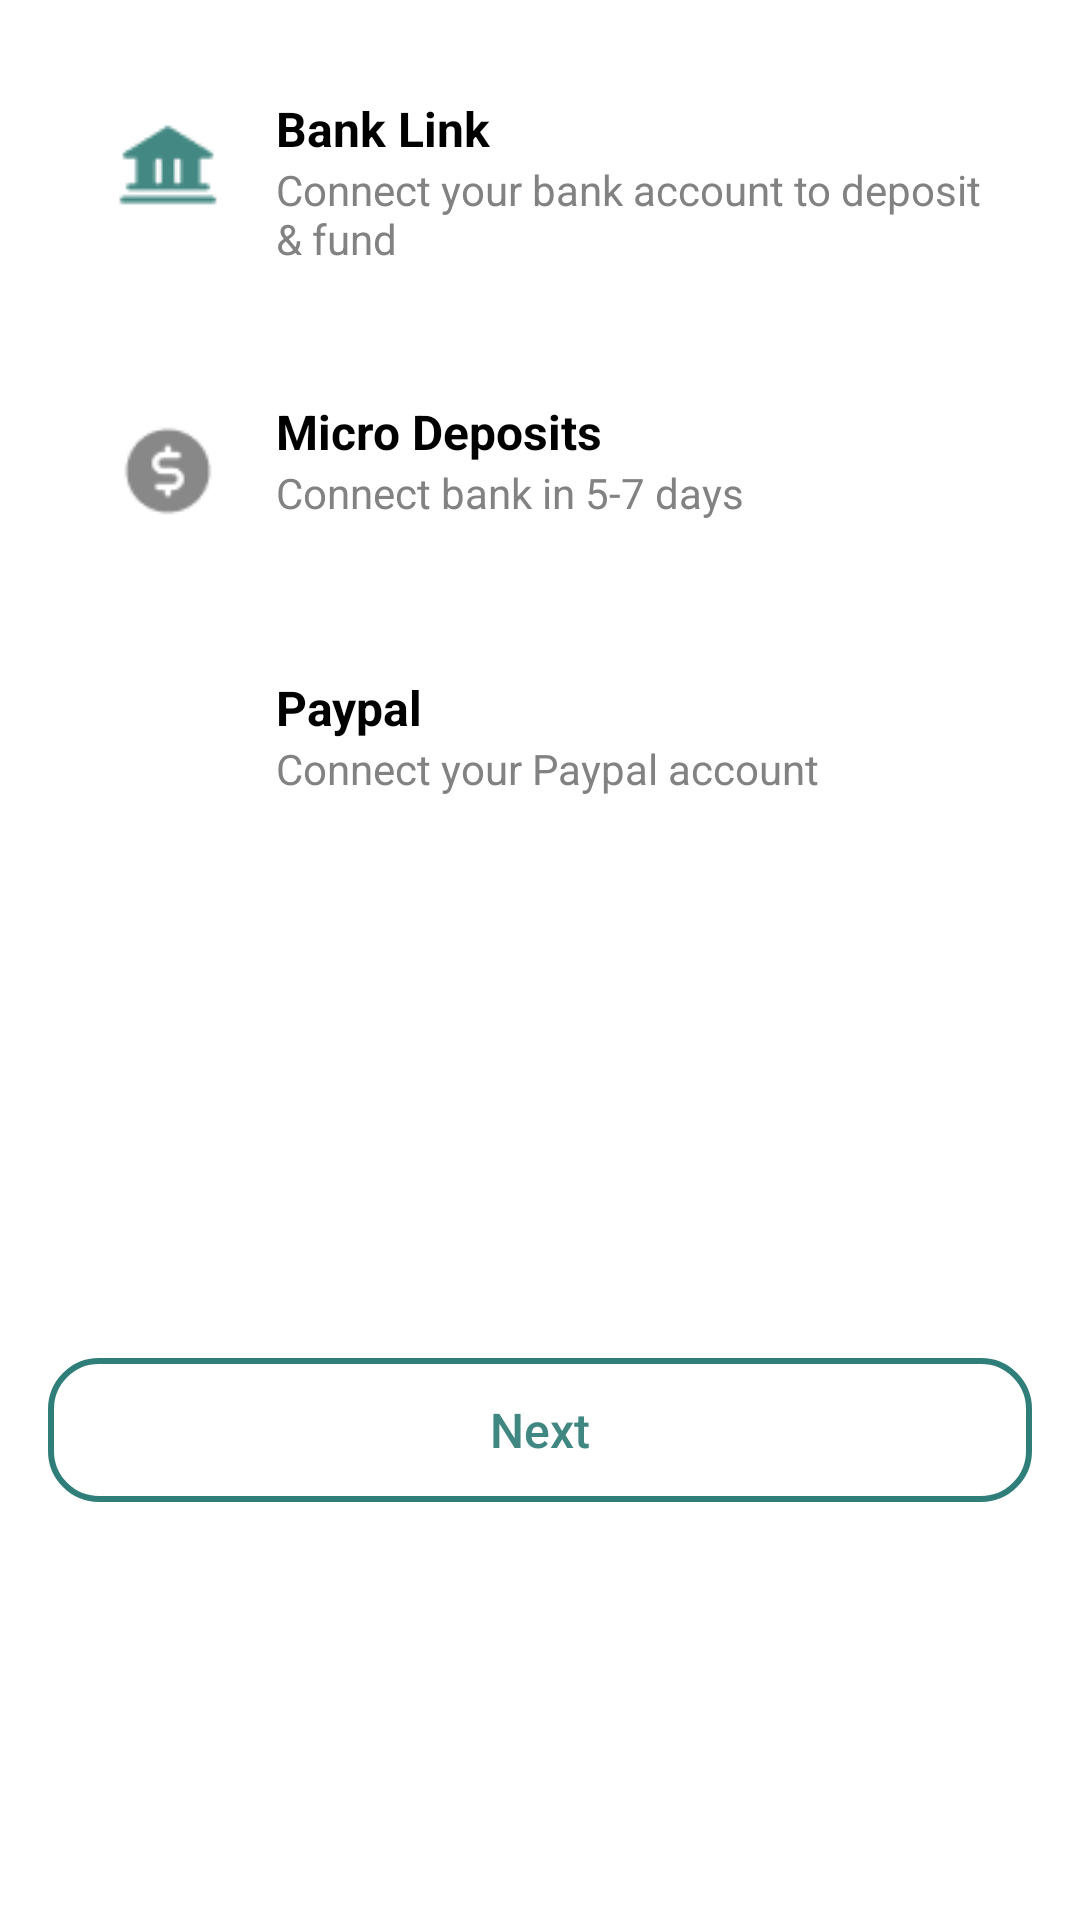

Reconstruct the res/layout file that produces this screen, plus the resources it refers to.
<!-- AndroidManifest.xml: application theme Theme.MyExpense -->
<!-- res/layout/fragment_wallet_accounts.xml -->
<?xml version="1.0" encoding="utf-8"?>
<androidx.constraintlayout.widget.ConstraintLayout
    xmlns:android="http://schemas.android.com/apk/res/android"
    xmlns:app="http://schemas.android.com/apk/res-auto"
    android:layout_width="match_parent"
    android:layout_height="match_parent"
    android:background="@color/white">

    
    <LinearLayout
        android:id="@+id/itemBankLink"
        android:layout_width="match_parent"
        android:layout_height="wrap_content"
        android:orientation="horizontal"
        android:background="@drawable/account_item_unselected"
        android:padding="16dp"
        android:layout_marginStart="16dp"
        android:layout_marginEnd="16dp"
        android:layout_marginTop="16dp"
        app:layout_constraintStart_toStartOf="parent"
        app:layout_constraintEnd_toEndOf="parent"
        app:layout_constraintTop_toTopOf="parent">

        <FrameLayout
            android:id="@+id/walletBankImageGroup"
            android:layout_width="48dp"
            android:layout_height="48dp"
            android:background="@drawable/round_icon_background">

            <ImageView
                android:id="@+id/walletBankImageView"
                android:layout_width="34dp"
                android:layout_height="34dp"
                android:layout_gravity="center"
                android:contentDescription="@string/text_category"
                android:scaleType="fitCenter"
                android:src="@drawable/ic_bank_38" />
        </FrameLayout>

        
        <LinearLayout
            android:layout_width="0dp"
            android:layout_height="wrap_content"
            android:layout_weight="1"
            android:orientation="vertical"
            android:paddingStart="12dp">

            <TextView
                android:id="@+id/tvBankLinkTitle"
                android:layout_width="wrap_content"
                android:layout_height="wrap_content"
                android:text="Bank Link"
                android:textColor="@color/black"
                android:textSize="16sp"
                android:textStyle="bold" />

            <TextView
                android:id="@+id/tvBankLinkDescription"
                android:layout_width="wrap_content"
                android:layout_height="wrap_content"
                android:text="Connect your bank account to deposit &amp; fund"
                android:textColor="@color/gray"
                android:textSize="14sp" />
        </LinearLayout>

        
        <ImageView
            android:id="@+id/imgBankLinkCheck"
            android:layout_width="24dp"
            android:layout_height="24dp"
            android:src="@drawable/ic_check_30"
            android:layout_gravity="center_vertical"
            android:visibility="gone" />
    </LinearLayout>

    
    <LinearLayout
        android:id="@+id/itemMicroDeposits"
        android:layout_width="match_parent"
        android:layout_height="wrap_content"
        android:orientation="horizontal"
        android:background="@drawable/account_item_unselected"
        android:padding="16dp"
        android:layout_marginStart="16dp"
        android:layout_marginEnd="16dp"
        android:layout_marginTop="12dp"
        app:layout_constraintStart_toStartOf="parent"
        app:layout_constraintEnd_toEndOf="parent"
        app:layout_constraintTop_toBottomOf="@id/itemBankLink">

        
        <FrameLayout
            android:id="@+id/walletMicroDepositsImageGroup"
            android:layout_width="48dp"
            android:layout_height="48dp"
            android:background="@drawable/round_icon_background">

            <ImageView
                android:id="@+id/walletMicroDepositsImageView"
                android:layout_width="34dp"
                android:layout_height="34dp"
                android:layout_gravity="center"
                android:contentDescription="@string/text_category"
                android:scaleType="fitCenter"
                android:src="@drawable/ic_dollar_38" />
        </FrameLayout>

        
        <LinearLayout
            android:layout_width="0dp"
            android:layout_height="wrap_content"
            android:layout_weight="1"
            android:orientation="vertical"
            android:paddingStart="12dp">

            <TextView
                android:id="@+id/tvMicrodepositsTitle"
                android:layout_width="wrap_content"
                android:layout_height="wrap_content"
                android:text="Micro Deposits"
                android:textColor="@color/black"
                android:textSize="16sp"
                android:textStyle="bold" />

            <TextView
                android:id="@+id/tvMicrodepositsDescription"
                android:layout_width="wrap_content"
                android:layout_height="wrap_content"
                android:text="Connect bank in 5-7 days"
                android:textColor="@color/gray"
                android:textSize="14sp" />
        </LinearLayout>

        
        <ImageView
            android:id="@+id/imgMicrodepositsCheck"
            android:layout_width="24dp"
            android:layout_height="24dp"
            android:src="@drawable/ic_check_30"
            android:layout_gravity="center_vertical"
            android:visibility="gone" />
    </LinearLayout>

    
    <LinearLayout
        android:id="@+id/itemPaypal"
        android:layout_width="match_parent"
        android:layout_height="wrap_content"
        android:orientation="horizontal"
        android:background="@drawable/account_item_unselected"
        android:padding="16dp"
        android:layout_marginStart="16dp"
        android:layout_marginEnd="16dp"
        android:layout_marginTop="12dp"
        app:layout_constraintStart_toStartOf="parent"
        app:layout_constraintEnd_toEndOf="parent"
        app:layout_constraintTop_toBottomOf="@id/itemMicroDeposits">

        
        <FrameLayout
            android:id="@+id/walletPaypalImageGroup"
            android:layout_width="48dp"
            android:layout_height="48dp"
            android:background="@drawable/round_icon_background">

            <ImageView
                android:id="@+id/walletPaypalImageView"
                android:layout_width="34dp"
                android:layout_height="34dp"
                android:layout_gravity="center"
                android:contentDescription="@string/text_category"
                android:scaleType="fitCenter"
                android:src="@drawable/ic_paypal" />
        </FrameLayout>

        
        <LinearLayout
            android:layout_width="0dp"
            android:layout_height="wrap_content"
            android:layout_weight="1"
            android:orientation="vertical"
            android:paddingStart="12dp">

            <TextView
                android:id="@+id/tvPaypalTitle"
                android:layout_width="wrap_content"
                android:layout_height="wrap_content"
                android:text="Paypal"
                android:textColor="@color/black"
                android:textSize="16sp"
                android:textStyle="bold" />

            <TextView
                android:id="@+id/tvPaypalDescription"
                android:layout_width="wrap_content"
                android:layout_height="wrap_content"
                android:text="Connect your Paypal account"
                android:textColor="@color/gray"
                android:textSize="14sp" />
        </LinearLayout>

        
        <ImageView
            android:id="@+id/imgPaypalCheck"
            android:layout_width="24dp"
            android:layout_height="24dp"
            android:src="@drawable/ic_check_30"
            android:layout_gravity="center_vertical"
            android:visibility="gone" />
    </LinearLayout>

    
    <Button
        android:id="@+id/btnNext"
        android:layout_width="0dp"
        android:layout_height="48dp"
        android:layout_marginTop="24dp"
        android:layout_marginStart="16dp"
        android:layout_marginEnd="16dp"
        android:background="@drawable/button_background"
        android:text="@string/text_next"
        android:textAllCaps="false"
        android:textColor="@color/teal_800"
        android:textSize="16sp"
        app:layout_constraintStart_toStartOf="parent"
        app:layout_constraintEnd_toEndOf="parent"
        app:layout_constraintBottom_toBottomOf="parent"
        app:layout_constraintTop_toBottomOf="@id/itemPaypal"  />

</androidx.constraintlayout.widget.ConstraintLayout>
<!-- resources referenced by this layout -->
<resources>
  <color name="black">#FF000000</color>
  <color name="gray">#828282</color>
  <color name="teal_800">#408782</color>
  <color name="white">#FFFFFFFF</color>
  <!-- drawable button_background (drawable) -->
  <?xml version="1.0" encoding="utf-8"?>
  <shape xmlns:android="http://schemas.android.com/apk/res/android">
      <solid android:color="@android:color/transparent" />
      <stroke
          android:width="2dp"
          android:color="@color/teal_900" />
      <corners android:radius="16dp" />
  </shape>
  <!-- drawable ic_bank_38: png bitmap (drawable, 658 bytes) -->
  <!-- drawable ic_check_30: png bitmap (drawable, 711 bytes) -->
  <!-- drawable ic_dollar_38: png bitmap (drawable, 891 bytes) -->
  <!-- drawable round_icon_background (drawable) -->
  <?xml version="1.0" encoding="utf-8"?>
  <shape xmlns:android="http://schemas.android.com/apk/res/android">
      <solid android:color="@color/white" /> 
      <corners android:radius="50dp" /> 
      <size android:width="50dp" android:height="51dp" /> 
  </shape>
  <string name="text_category">Category</string>
  <string name="text_next">Next</string>
  <style name="Theme.MyExpense" parent="Base.Theme.MyExpense" />
  <color name="teal_900">#2F7E79</color>
  <style name="Base.Theme.MyExpense" parent="Theme.Material3.DayNight.NoActionBar">
          
          <item name="colorPrimary">@color/teal_800</item>
          <item name="colorPrimaryVariant">@color/teal_800</item>
          <item name="colorOnPrimary">@color/teal_800</item>
          <item name="android:statusBarColor">@color/teal_700</item>
          <item name="colorOnSurface">@color/black</item>
          <item name="android:textColorPrimary">@color/black</item>
          <item name="android:textColor">@color/black</item>
      </style>
  <color name="teal_700">#FF429690</color>
</resources>
